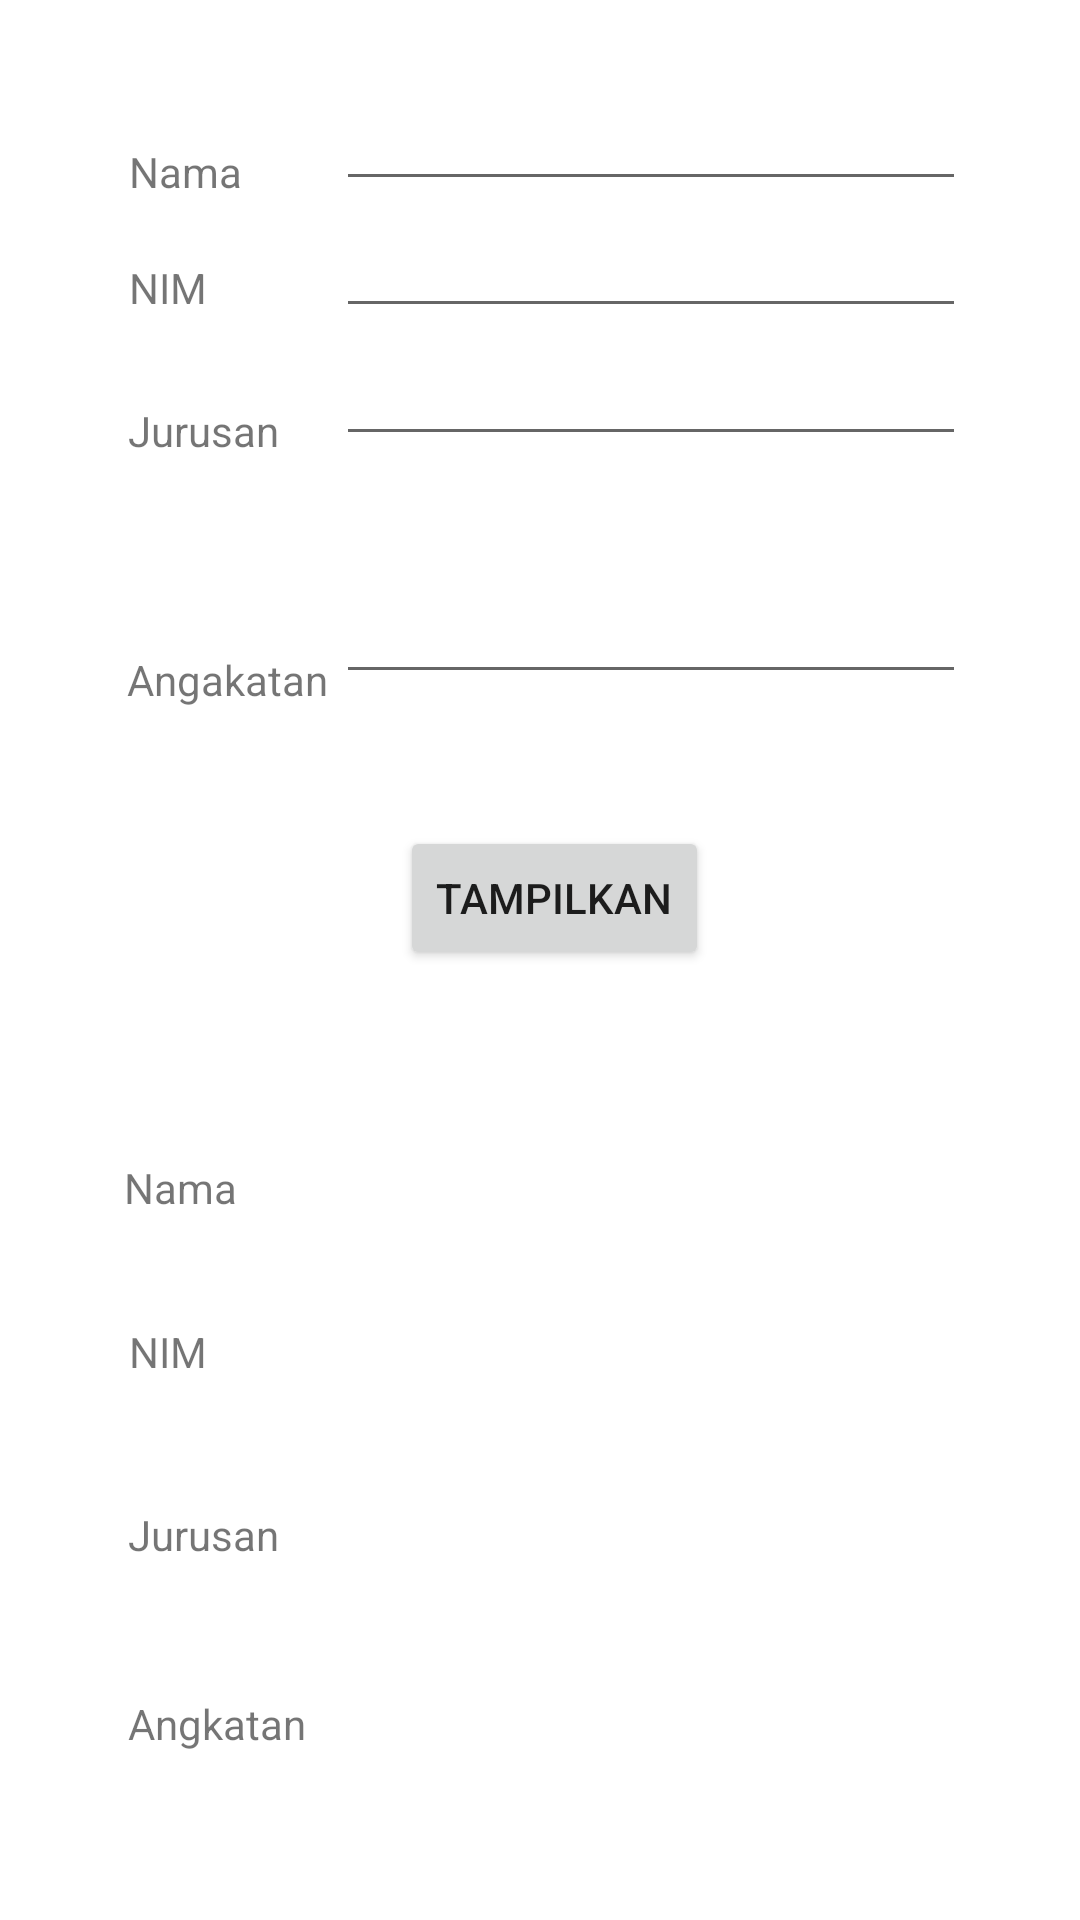

Write the Android layout XML for this screen, with the resource values it uses.
<!-- AndroidManifest.xml: application theme Theme.T1_1818036 -->
<!-- res/layout/activity_biodata.xml -->
<?xml version="1.0" encoding="utf-8"?>
<androidx.constraintlayout.widget.ConstraintLayout xmlns:android="http://schemas.android.com/apk/res/android"
    xmlns:app="http://schemas.android.com/apk/res-auto"
    xmlns:tools="http://schemas.android.com/tools"
    android:layout_width="match_parent"
    android:layout_height="match_parent"
    tools:context=".Biodata">

    <TextView
        android:id="@+id/output1"
        android:layout_width="wrap_content"
        android:layout_height="wrap_content"
        app:layout_constraintBottom_toTopOf="@+id/output2"
        app:layout_constraintEnd_toEndOf="parent"
        app:layout_constraintHorizontal_bias="0.364"
        app:layout_constraintStart_toStartOf="parent"
        app:layout_constraintTop_toTopOf="parent"
        app:layout_constraintVertical_bias="0.893" />

    <TextView
        android:id="@+id/output4"
        android:layout_width="wrap_content"
        android:layout_height="wrap_content"
        android:layout_marginBottom="56dp"
        app:layout_constraintBottom_toBottomOf="parent"
        app:layout_constraintEnd_toEndOf="parent"
        app:layout_constraintHorizontal_bias="0.364"
        app:layout_constraintStart_toStartOf="parent" />

    <TextView
        android:id="@+id/output3"
        android:layout_width="wrap_content"
        android:layout_height="wrap_content"
        android:layout_marginBottom="48dp"
        app:layout_constraintBottom_toTopOf="@+id/output4"
        app:layout_constraintEnd_toEndOf="parent"
        app:layout_constraintHorizontal_bias="0.364"
        app:layout_constraintStart_toStartOf="parent" />

    <TextView
        android:id="@+id/output2"
        android:layout_width="wrap_content"
        android:layout_height="wrap_content"
        android:layout_marginBottom="48dp"
        app:layout_constraintBottom_toTopOf="@+id/output3"
        app:layout_constraintEnd_toEndOf="parent"
        app:layout_constraintHorizontal_bias="0.364"
        app:layout_constraintStart_toStartOf="parent" />

    <TextView
        android:id="@+id/textView7"
        android:layout_width="wrap_content"
        android:layout_height="wrap_content"
        android:text="Nama"
        app:layout_constraintBottom_toBottomOf="parent"
        app:layout_constraintEnd_toStartOf="@+id/output1"
        app:layout_constraintHorizontal_bias="0.442"
        app:layout_constraintStart_toStartOf="parent"
        app:layout_constraintTop_toTopOf="parent"
        app:layout_constraintVertical_bias="0.622" />

    <TextView
        android:id="@+id/textView9"
        android:layout_width="wrap_content"
        android:layout_height="wrap_content"
        android:text="NIM"
        app:layout_constraintBottom_toTopOf="@+id/textView8"
        app:layout_constraintEnd_toEndOf="parent"
        app:layout_constraintHorizontal_bias="0.129"
        app:layout_constraintStart_toStartOf="parent"
        app:layout_constraintTop_toBottomOf="@+id/textView7"
        app:layout_constraintVertical_bias="0.459" />

    <TextView
        android:id="@+id/textView8"
        android:layout_width="wrap_content"
        android:layout_height="wrap_content"
        android:layout_marginBottom="44dp"
        android:text="Jurusan"
        app:layout_constraintBottom_toTopOf="@+id/textView6"
        app:layout_constraintEnd_toEndOf="parent"
        app:layout_constraintHorizontal_bias="0.138"
        app:layout_constraintStart_toStartOf="parent" />

    <TextView
        android:id="@+id/textView6"
        android:layout_width="wrap_content"
        android:layout_height="wrap_content"
        android:layout_marginBottom="56dp"
        android:text="Angkatan"
        app:layout_constraintBottom_toBottomOf="parent"
        app:layout_constraintEnd_toEndOf="parent"
        app:layout_constraintHorizontal_bias="0.142"
        app:layout_constraintStart_toStartOf="parent" />

    <EditText
        android:id="@+id/input4"
        android:layout_width="wrap_content"
        android:layout_height="wrap_content"
        android:ems="10"
        android:inputType="textPersonName"
        app:layout_constraintBottom_toBottomOf="parent"
        app:layout_constraintEnd_toEndOf="parent"
        app:layout_constraintHorizontal_bias="0.746"
        app:layout_constraintStart_toStartOf="parent"
        app:layout_constraintTop_toBottomOf="@+id/input3"
        app:layout_constraintVertical_bias="0.085" />

    <TextView
        android:id="@+id/textView5"
        android:layout_width="wrap_content"
        android:layout_height="wrap_content"
        android:layout_marginBottom="404dp"
        android:text="Angakatan"
        app:layout_constraintBottom_toBottomOf="parent"
        app:layout_constraintEnd_toEndOf="parent"
        app:layout_constraintHorizontal_bias="0.145"
        app:layout_constraintStart_toStartOf="parent" />

    <EditText
        android:id="@+id/input3"
        android:layout_width="wrap_content"
        android:layout_height="wrap_content"
        android:layout_marginBottom="488dp"
        android:ems="10"
        android:inputType="textPersonName"
        app:layout_constraintBottom_toBottomOf="parent"
        app:layout_constraintEnd_toEndOf="parent"
        app:layout_constraintHorizontal_bias="0.746"
        app:layout_constraintStart_toStartOf="parent" />

    <TextView
        android:id="@+id/textView4"
        android:layout_width="wrap_content"
        android:layout_height="wrap_content"
        android:layout_marginBottom="64dp"
        android:text="Jurusan"
        app:layout_constraintBottom_toTopOf="@+id/textView5"
        app:layout_constraintEnd_toEndOf="parent"
        app:layout_constraintHorizontal_bias="0.138"
        app:layout_constraintStart_toStartOf="parent" />

    <EditText
        android:id="@+id/input2"
        android:layout_width="wrap_content"
        android:layout_height="wrap_content"
        android:ems="10"
        android:inputType="textPersonName"
        app:layout_constraintBottom_toTopOf="@+id/input3"
        app:layout_constraintEnd_toEndOf="parent"
        app:layout_constraintHorizontal_bias="0.746"
        app:layout_constraintStart_toStartOf="parent"
        app:layout_constraintTop_toBottomOf="@+id/input1"
        app:layout_constraintVertical_bias="0.491" />

    <TextView
        android:id="@+id/textView3"
        android:layout_width="wrap_content"
        android:layout_height="wrap_content"
        android:text="NIM"
        app:layout_constraintBottom_toTopOf="@+id/textView4"
        app:layout_constraintEnd_toEndOf="parent"
        app:layout_constraintHorizontal_bias="0.129"
        app:layout_constraintStart_toStartOf="parent"
        app:layout_constraintTop_toBottomOf="@+id/textView2"
        app:layout_constraintVertical_bias="0.405" />

    <TextView
        android:id="@+id/textView2"
        android:layout_width="wrap_content"
        android:layout_height="wrap_content"
        android:text="Nama"
        app:layout_constraintBottom_toBottomOf="parent"
        app:layout_constraintEnd_toEndOf="parent"
        app:layout_constraintHorizontal_bias="0.133"
        app:layout_constraintStart_toStartOf="parent"
        app:layout_constraintTop_toTopOf="parent"
        app:layout_constraintVertical_bias="0.077" />

    <EditText
        android:id="@+id/input1"
        android:layout_width="wrap_content"
        android:layout_height="wrap_content"
        android:ems="10"
        android:inputType="textPersonName"
        app:layout_constraintBottom_toBottomOf="parent"
        app:layout_constraintEnd_toEndOf="parent"
        app:layout_constraintHorizontal_bias="0.746"
        app:layout_constraintStart_toStartOf="parent"
        app:layout_constraintTop_toTopOf="parent"
        app:layout_constraintVertical_bias="0.043" />

    <Button
        android:id="@+id/button2"
        android:layout_width="wrap_content"
        android:layout_height="wrap_content"
        android:text="Tampilkan"
        app:layout_constraintBottom_toBottomOf="parent"
        app:layout_constraintEnd_toEndOf="parent"
        app:layout_constraintHorizontal_bias="0.519"
        app:layout_constraintStart_toStartOf="parent"
        app:layout_constraintTop_toBottomOf="@+id/input4"
        app:layout_constraintVertical_bias="0.122" />
</androidx.constraintlayout.widget.ConstraintLayout>
<!-- resources referenced by this layout -->
<resources>
  <style name="Theme.T1_1818036" parent="Theme.MaterialComponents.DayNight.DarkActionBar">
          
          <item name="colorPrimary">@color/purple_500</item>
          <item name="colorPrimaryVariant">@color/purple_700</item>
          <item name="colorOnPrimary">@color/white</item>
          
          <item name="colorSecondary">@color/teal_200</item>
          <item name="colorSecondaryVariant">@color/teal_700</item>
          <item name="colorOnSecondary">@color/black</item>
          
          <item name="android:statusBarColor">?attr/colorPrimaryVariant</item>
          
      </style>
  <!-- not gathered from this repository: default colours our renderer supplied (Android Studio template values) -->
  <color name="purple_500">#FF6200EE</color>
  <color name="purple_700">#FF3700B3</color>
  <color name="teal_200">#FF03DAC5</color>
  <color name="teal_700">#FF018786</color>
  <color name="black">#FF000000</color>
  <color name="white">#FFFFFFFF</color>
</resources>
